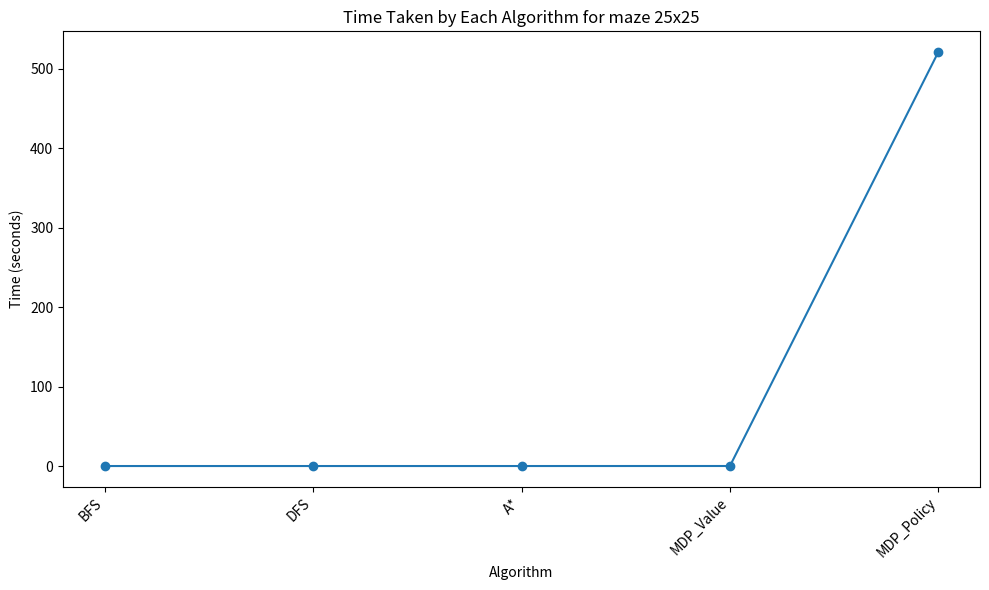

Generate this figure with matplotlib:
import matplotlib.pyplot as plt
#algorithms={'BFS':0.0004,'DFS':0.0002,'A*':0.0003,'MDP_Value':0.0009,'MDP_Policy':0.2636} #5X5 maze
#algorithms={'BFS':0.0008,'DFS':0.0004,'A*':0.0018,'MDP_Value':0.0027,'MDP_Policy':6.219} #10x10 maze
#algorithms={'BFS':0.0007,'DFS':0.0024,'A*':0.0010,'MDP_Value':0.0208,'MDP_Policy':182.7114 } #20x20 maze
algorithms={'BFS':0.0009,'DFS':0.0028,'A*':0.007,'MDP_Value':0.0343,'MDP_Policy':521.1964} #25x25 maze
sorted_algorithms = sorted(algorithms, key=algorithms.get)

# Extract sorted algorithms and times
algorithms_list = list(sorted_algorithms)
times_list = [algorithms[algorithm] for algorithm in algorithms_list]

plt.figure(figsize=(10, 6))  # Set plot dimensions
plt.plot(algorithms_list, times_list, marker='o', linestyle='-')  # Plot line with markers
plt.xlabel("Algorithm")
plt.ylabel("Time (seconds)")
plt.title("Time Taken by Each Algorithm for maze 25x25")
plt.xticks(rotation=45, ha='right')  # Rotate x-axis labels for better visibility
plt.tight_layout()
plt.show()